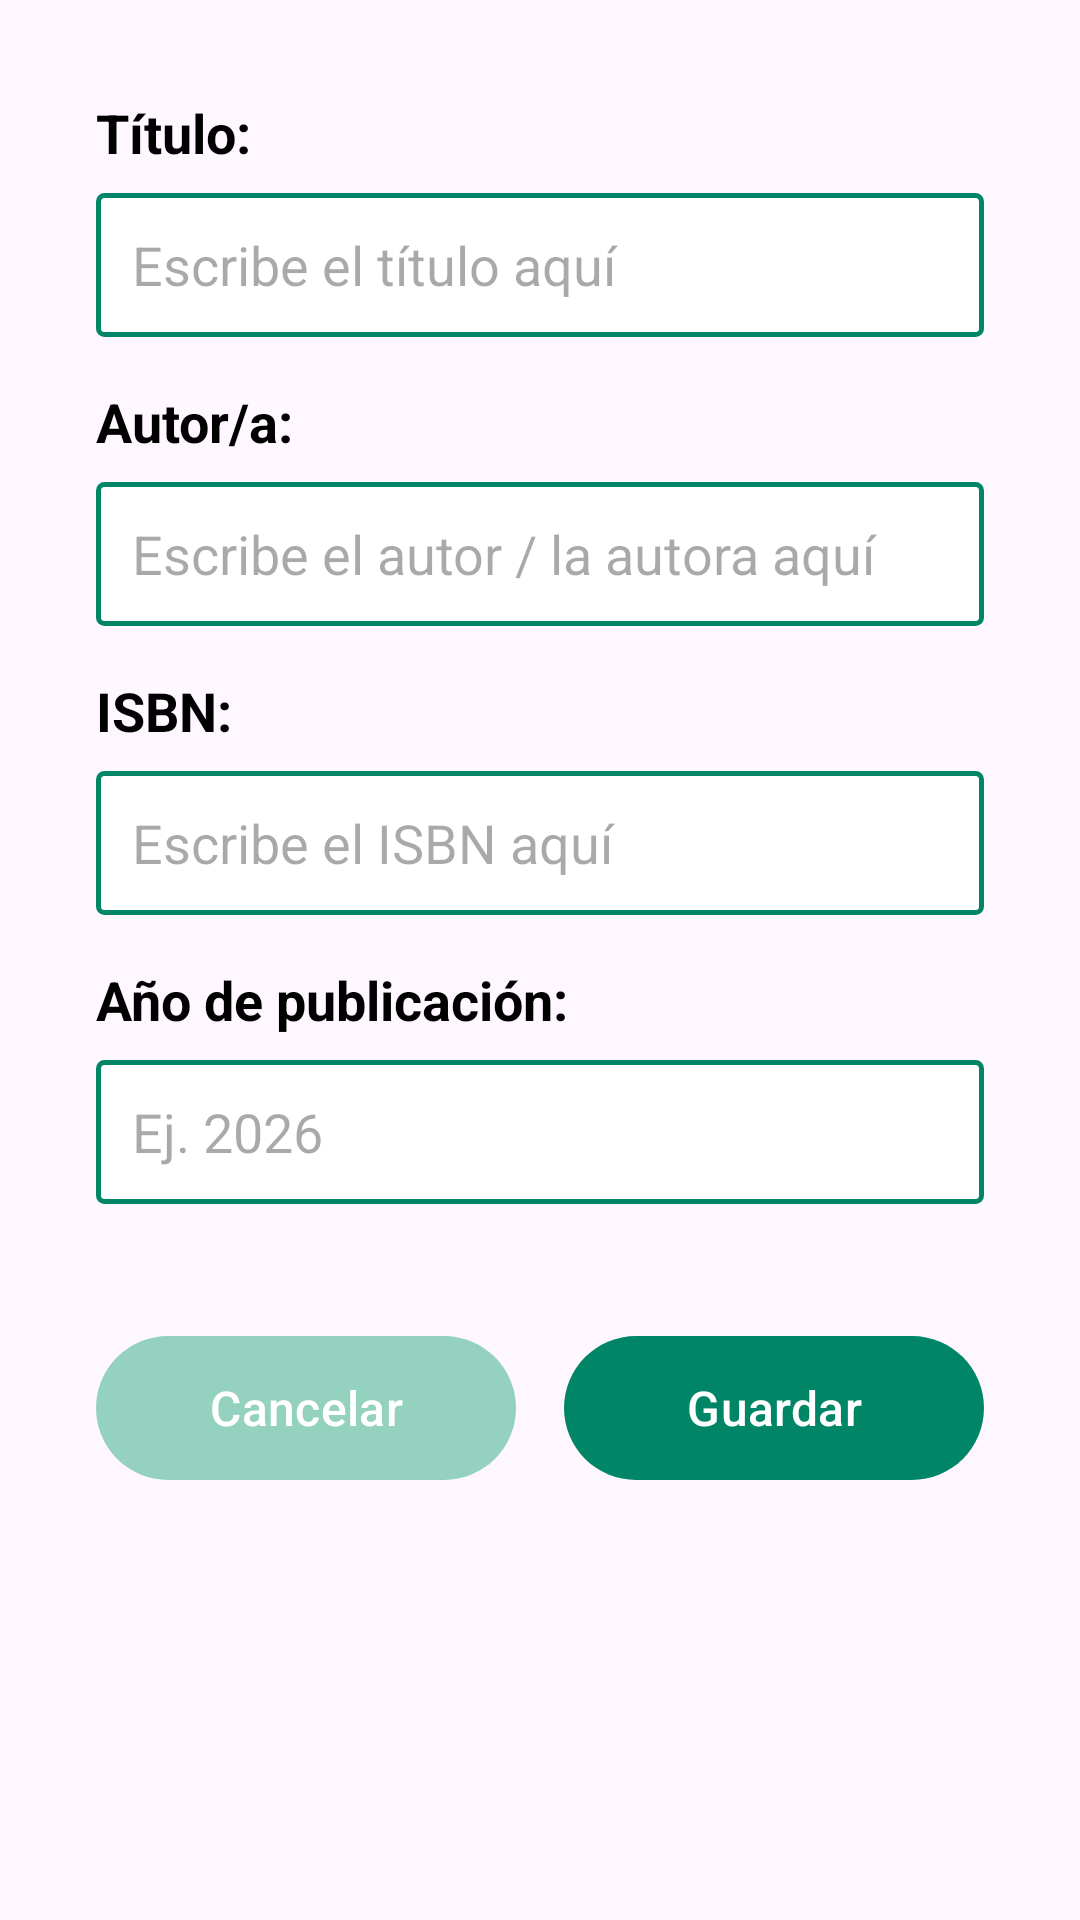

Produce the Android XML layout that renders to this screen, including the resource entries it uses.
<!-- AndroidManifest.xml: application theme Theme.MiLibreria -->
<!-- res/layout/fragment_anadir_libro.xml -->
<?xml version="1.0" encoding="utf-8"?>
<androidx.core.widget.NestedScrollView xmlns:android="http://schemas.android.com/apk/res/android"
    xmlns:app="http://schemas.android.com/apk/res-auto"
    xmlns:tools="http://schemas.android.com/tools"
    android:layout_width="match_parent"
    android:layout_height="match_parent"
    android:fillViewport="true"
    tools:context=".AnadirLibroFragment">

    <androidx.constraintlayout.widget.ConstraintLayout
        android:layout_width="match_parent"
        android:layout_height="wrap_content"
        android:padding="32dp">

        <TextView
            android:id="@+id/tvLabelTitulo"
            android:layout_width="wrap_content"
            android:layout_height="wrap_content"
            android:text="@string/titulo"
            android:textColor="#000000"
            android:textSize="18sp"
            android:textStyle="bold"
            app:layout_constraintStart_toStartOf="parent"
            app:layout_constraintTop_toTopOf="parent" />

        <EditText
            android:id="@+id/etDetalleTitulo"
            android:layout_width="0dp"
            android:layout_height="48dp"
            android:layout_marginTop="8dp"
            android:background="@drawable/bg_input_border"
            android:hint="@string/titulo_hint"
            android:importantForAutofill="no"
            android:inputType="textCapSentences"
            android:paddingHorizontal="12dp"
            app:layout_constraintEnd_toEndOf="parent"
            app:layout_constraintStart_toStartOf="parent"
            app:layout_constraintTop_toBottomOf="@id/tvLabelTitulo" />

        <TextView
            android:id="@+id/tvLabelAutor"
            android:layout_width="wrap_content"
            android:layout_height="wrap_content"
            android:layout_marginTop="16dp"
            android:contentDescription="@string/autora"
            android:text="@string/autor"
            android:textColor="#000000"
            android:textSize="18sp"
            android:textStyle="bold"
            app:layout_constraintStart_toStartOf="parent"
            app:layout_constraintTop_toBottomOf="@id/etDetalleTitulo" />

        <EditText
            android:id="@+id/etDetalleAutor"
            android:layout_width="0dp"
            android:layout_height="48dp"
            android:layout_marginTop="8dp"
            android:autofillHints="name"
            android:background="@drawable/bg_input_border"
            android:hint="@string/autor_hint"
            android:inputType="textPersonName"
            android:paddingHorizontal="12dp"
            app:layout_constraintEnd_toEndOf="parent"
            app:layout_constraintStart_toStartOf="parent"
            app:layout_constraintTop_toBottomOf="@id/tvLabelAutor" />

        <TextView
            android:id="@+id/tvLabelIsbn"
            android:layout_width="wrap_content"
            android:layout_height="wrap_content"
            android:layout_marginTop="16dp"
            android:text="@string/isbn"
            android:textColor="#000000"
            android:textSize="18sp"
            android:textStyle="bold"
            app:layout_constraintStart_toStartOf="parent"
            app:layout_constraintTop_toBottomOf="@id/etDetalleAutor" />

        <EditText
            android:id="@+id/etDetalleIsbn"
            android:layout_width="0dp"
            android:layout_height="48dp"
            android:layout_marginTop="8dp"
            android:background="@drawable/bg_input_border"
            android:hint="@string/isbn_hint"
            android:importantForAutofill="no"
            android:inputType="text"
            android:paddingHorizontal="12dp"
            app:layout_constraintEnd_toEndOf="parent"
            app:layout_constraintStart_toStartOf="parent"
            app:layout_constraintTop_toBottomOf="@id/tvLabelIsbn" />

        <TextView
            android:id="@+id/tvLabelDetallePublicacion"
            android:layout_width="wrap_content"
            android:layout_height="wrap_content"
            android:layout_marginTop="16dp"
            android:text="@string/anio"
            android:textColor="#000000"
            android:textSize="18sp"
            android:textStyle="bold"
            app:layout_constraintStart_toStartOf="parent"
            app:layout_constraintTop_toBottomOf="@id/etDetalleIsbn" />

        <EditText
            android:id="@+id/etDetallePublicacion"
            android:layout_width="0dp"
            android:layout_height="48dp"
            android:layout_marginTop="8dp"
            android:background="@drawable/bg_input_border"
            android:clickable="true"
            android:focusable="true"
            android:hint="@string/ejemplo_anio"
            android:importantForAutofill="no"
            android:inputType="number"
            android:paddingHorizontal="12dp"
            app:layout_constraintEnd_toEndOf="parent"
            app:layout_constraintStart_toStartOf="parent"
            app:layout_constraintTop_toBottomOf="@id/tvLabelDetallePublicacion" />

        <com.google.android.material.button.MaterialButton
            android:id="@+id/btnCancelar"
            android:layout_width="0dp"
            android:layout_height="56dp"
            android:layout_marginTop="40dp"
            android:layout_marginEnd="16dp"
            android:text="@string/cancelar"
            android:textColor="#FFFFFF"
            android:textSize="16sp"
            app:backgroundTint="#94D1BE"
            app:cornerRadius="28dp"
            app:layout_constraintEnd_toStartOf="@id/btnGuardar"
            app:layout_constraintStart_toStartOf="parent"
            app:layout_constraintTop_toBottomOf="@id/etDetallePublicacion" />

        <com.google.android.material.button.MaterialButton
            android:id="@+id/btnGuardar"
            android:layout_width="0dp"
            android:layout_height="56dp"
            android:text="@string/guardar"
            android:textColor="#FFFFFF"
            android:textSize="16sp"
            app:backgroundTint="#008566"
            app:cornerRadius="28dp"
            app:layout_constraintBottom_toBottomOf="@id/btnCancelar"
            app:layout_constraintEnd_toEndOf="parent"
            app:layout_constraintStart_toEndOf="@id/btnCancelar"
            app:layout_constraintTop_toTopOf="@id/btnCancelar" />

    </androidx.constraintlayout.widget.ConstraintLayout>
</androidx.core.widget.NestedScrollView>
<!-- resources referenced by this layout -->
<resources>
  <!-- drawable bg_input_border (drawable) -->
  <?xml version="1.0" encoding="utf-8"?>
  <shape xmlns:android="http://schemas.android.com/apk/res/android"
      android:shape="rectangle">
      <solid android:color="#FFFFFF" />
      <stroke
          android:width="1.5dp"
          android:color="#008566" />
      <corners android:radius="2dp" />
  </shape>
  <string name="anio">Año de publicación:</string>
  <string name="autor">Autor/a:</string>
  <string name="autor_hint">Escribe el autor / la autora aquí</string>
  <string name="autora">Autor o autora</string>
  <string name="cancelar">Cancelar</string>
  <string name="ejemplo_anio">Ej. 2026</string>
  <string name="guardar">Guardar</string>
  <string name="isbn">ISBN:</string>
  <string name="isbn_hint">Escribe el ISBN aquí</string>
  <string name="titulo">Título:</string>
  <string name="titulo_hint">Escribe el título aquí</string>
  <style name="Theme.MiLibreria" parent="Base.Theme.MiLibreria" />
  <style name="Base.Theme.MiLibreria" parent="Theme.Material3.DayNight.NoActionBar">
          
          
      </style>
</resources>
